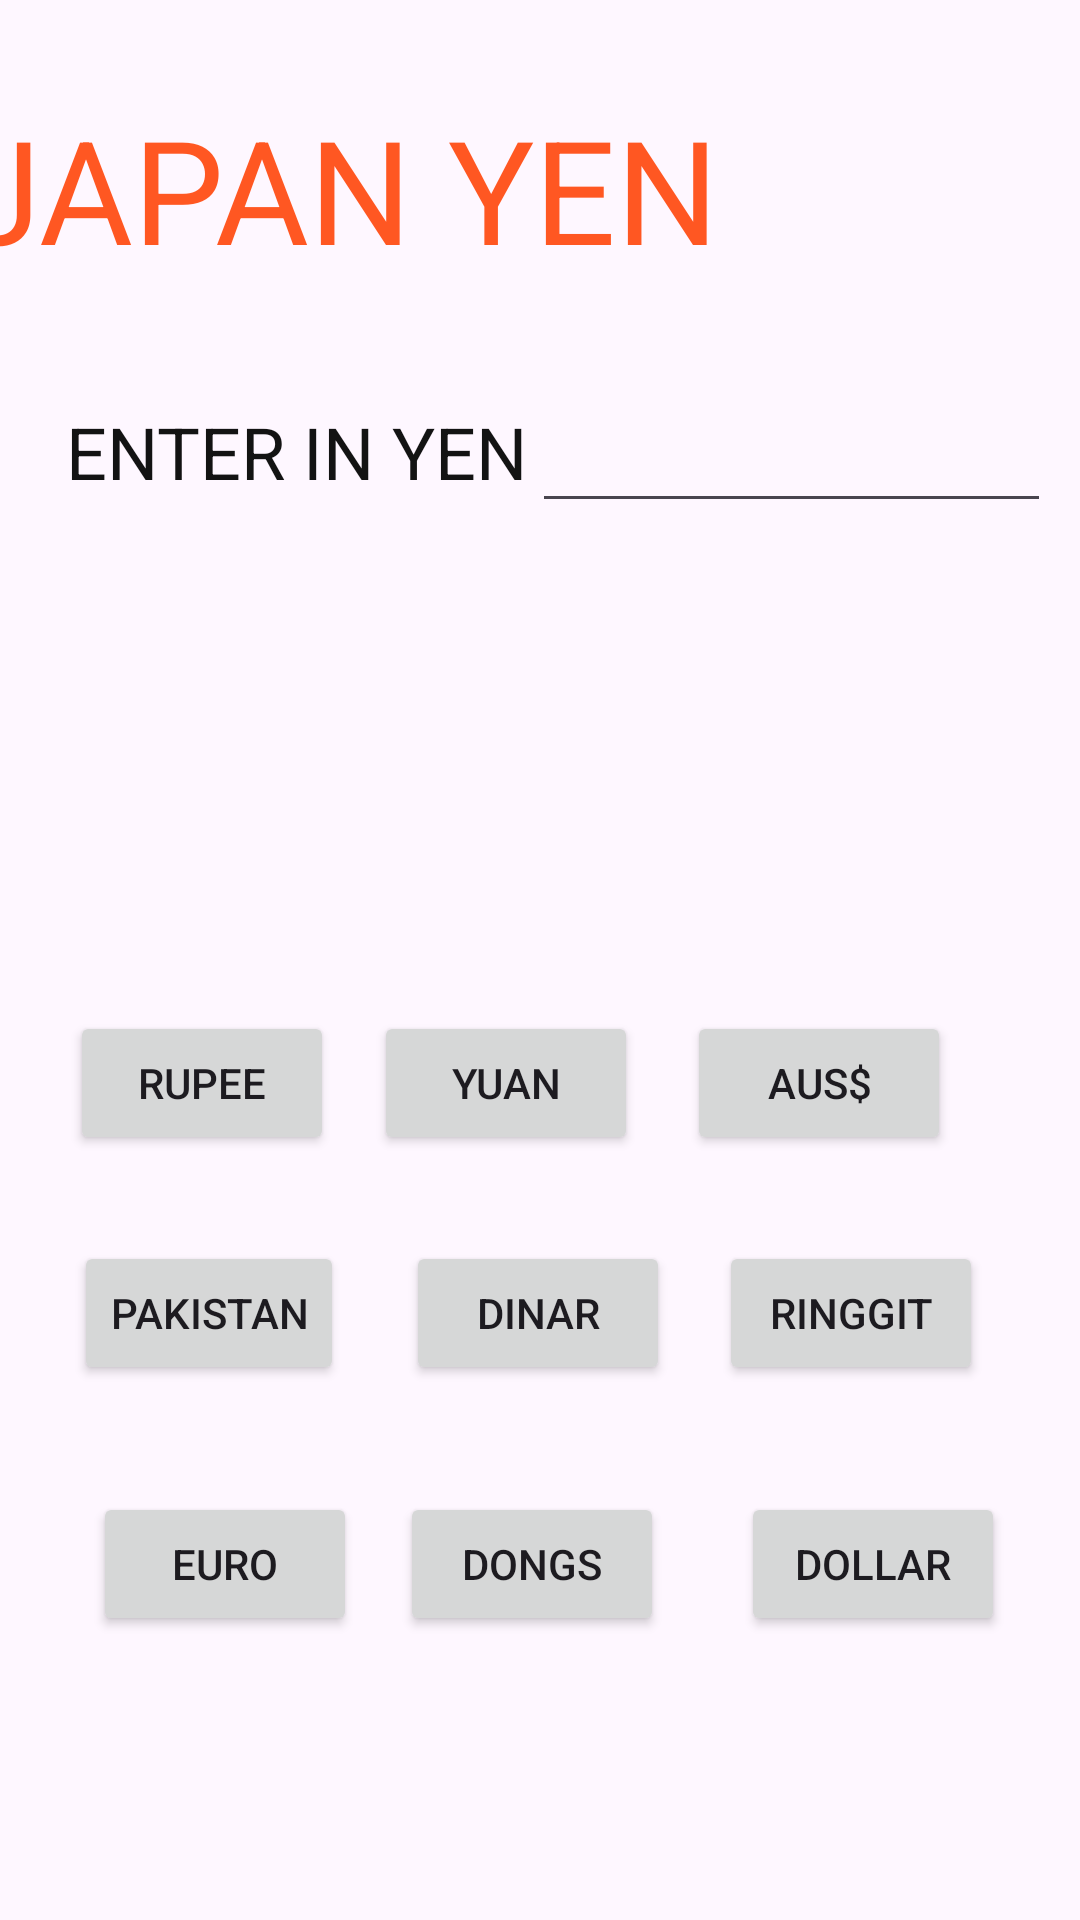

Layout XML and referenced resources for this Android screen:
<!-- AndroidManifest.xml: application theme Theme.Cc1 -->
<!-- res/layout/activity_yenn.xml -->
<?xml version="1.0" encoding="utf-8"?>
<androidx.constraintlayout.widget.ConstraintLayout xmlns:android="http://schemas.android.com/apk/res/android"
    xmlns:app="http://schemas.android.com/apk/res-auto"
    xmlns:tools="http://schemas.android.com/tools"
    android:layout_width="match_parent"
    android:layout_height="match_parent"
    android:background="@drawable/japanyenn"
    tools:context=".MainActivity">

    <TextView
        android:id="@+id/textView"
        android:layout_width="383dp"
        android:layout_height="92dp"
        android:text="JAPAN YEN"
        android:textColor="#FF5722"
        android:textSize="48sp"
        app:layout_constraintBottom_toBottomOf="parent"
        app:layout_constraintEnd_toEndOf="parent"
        app:layout_constraintHorizontal_bias="0.571"
        app:layout_constraintStart_toStartOf="parent"
        app:layout_constraintTop_toTopOf="parent"
        app:layout_constraintVertical_bias="0.056" />

    <EditText
        android:id="@+id/T1"
        android:layout_width="173dp"
        android:layout_height="40dp"
        android:ems="10"
        android:inputType="text"
        app:layout_constraintBottom_toBottomOf="parent"
        app:layout_constraintEnd_toEndOf="parent"
        app:layout_constraintHorizontal_bias="0.949"
        app:layout_constraintStart_toStartOf="parent"
        app:layout_constraintTop_toTopOf="parent"
        app:layout_constraintVertical_bias="0.224" />

    <EditText
        android:id="@+id/T2"
        android:layout_width="367dp"
        android:layout_height="59dp"
        android:layout_marginStart="16dp"
        android:layout_marginTop="232dp"
        android:layout_marginEnd="28dp"
        android:layout_marginBottom="440dp"
        android:ems="10"
        android:inputType="text"
        android:textColor="#101010"
        android:textColorHint="#03A9F4"
        android:textSize="34sp"
        app:layout_constraintBottom_toBottomOf="parent"
        app:layout_constraintEnd_toEndOf="parent"
        app:layout_constraintHorizontal_bias="0.0"
        app:layout_constraintStart_toStartOf="parent"
        app:layout_constraintTop_toTopOf="parent"
        app:layout_constraintVertical_bias="1.0" />

    <Button
        android:id="@+id/buttonDOL"
        android:layout_width="wrap_content"
        android:layout_height="wrap_content"
        android:text="YUAN"
        app:layout_constraintBottom_toBottomOf="parent"
        app:layout_constraintEnd_toEndOf="parent"
        app:layout_constraintHorizontal_bias="0.458"
        app:layout_constraintStart_toStartOf="parent"
        app:layout_constraintTop_toTopOf="parent"
        app:layout_constraintVertical_bias="0.569" />

    <Button
        android:id="@+id/buttondin"
        android:layout_width="wrap_content"
        android:layout_height="wrap_content"
        android:text="DINAR"
        app:layout_constraintBottom_toBottomOf="parent"
        app:layout_constraintEnd_toEndOf="parent"
        app:layout_constraintHorizontal_bias="0.498"
        app:layout_constraintStart_toStartOf="parent"
        app:layout_constraintTop_toTopOf="parent"
        app:layout_constraintVertical_bias="0.699" />

    <Button
        android:id="@+id/buttonvit"
        android:layout_width="wrap_content"
        android:layout_height="wrap_content"
        android:text="DONGS"
        app:layout_constraintBottom_toBottomOf="parent"
        app:layout_constraintEnd_toEndOf="parent"
        app:layout_constraintHorizontal_bias="0.49"
        app:layout_constraintStart_toStartOf="parent"
        app:layout_constraintTop_toTopOf="parent"
        app:layout_constraintVertical_bias="0.84" />

    <Button
        android:id="@+id/buttondRUP"
        android:layout_width="wrap_content"
        android:layout_height="wrap_content"
        android:text="Rupee"
        app:layout_constraintBottom_toBottomOf="parent"
        app:layout_constraintEnd_toEndOf="parent"
        app:layout_constraintHorizontal_bias="0.086"
        app:layout_constraintStart_toStartOf="parent"
        app:layout_constraintTop_toTopOf="parent"
        app:layout_constraintVertical_bias="0.569" />

    <Button
        android:id="@+id/buttoneur"
        android:layout_width="wrap_content"
        android:layout_height="wrap_content"
        android:text="EURO"
        app:layout_constraintBottom_toBottomOf="parent"
        app:layout_constraintEnd_toEndOf="parent"
        app:layout_constraintHorizontal_bias="0.114"
        app:layout_constraintStart_toStartOf="parent"
        app:layout_constraintTop_toTopOf="parent"
        app:layout_constraintVertical_bias="0.84" />

    <Button
        android:id="@+id/buttonpak"
        android:layout_width="wrap_content"
        android:layout_height="wrap_content"
        android:text="Pakistan"
        app:layout_constraintBottom_toBottomOf="parent"
        app:layout_constraintEnd_toEndOf="parent"
        app:layout_constraintHorizontal_bias="0.091"
        app:layout_constraintStart_toStartOf="parent"
        app:layout_constraintTop_toTopOf="parent"
        app:layout_constraintVertical_bias="0.699" />

    <TextView
        android:id="@+id/textView2"
        android:layout_width="168dp"
        android:layout_height="32dp"
        android:text="ENTER IN YEN"
        android:textColor="#131313"
        android:textColorHint="#BC0B0B"
        android:textSize="24sp"
        app:layout_constraintBottom_toBottomOf="parent"
        app:layout_constraintEnd_toEndOf="parent"
        app:layout_constraintHorizontal_bias="0.115"
        app:layout_constraintStart_toStartOf="parent"
        app:layout_constraintTop_toTopOf="parent"
        app:layout_constraintVertical_bias="0.221" />

    <Button
        android:id="@+id/buttonusd"
        android:layout_width="wrap_content"
        android:layout_height="wrap_content"
        android:text="DOLLAR"
        app:layout_constraintBottom_toBottomOf="parent"
        app:layout_constraintEnd_toEndOf="parent"
        app:layout_constraintHorizontal_bias="0.9"
        app:layout_constraintStart_toStartOf="@+id/buttondRUP"
        app:layout_constraintTop_toTopOf="parent"
        app:layout_constraintVertical_bias="0.84" />

    <Button
        android:id="@+id/buttonrig"
        android:layout_width="wrap_content"
        android:layout_height="wrap_content"
        android:text="RINGGIT"
        app:layout_constraintBottom_toBottomOf="parent"
        app:layout_constraintEnd_toEndOf="parent"
        app:layout_constraintHorizontal_bias="0.881"
        app:layout_constraintStart_toStartOf="parent"
        app:layout_constraintTop_toTopOf="parent"
        app:layout_constraintVertical_bias="0.699" />

    <Button
        android:id="@+id/buttonaus"
        android:layout_width="wrap_content"
        android:layout_height="wrap_content"
        android:text="AUS$"
        app:layout_constraintBottom_toBottomOf="parent"
        app:layout_constraintEnd_toEndOf="parent"
        app:layout_constraintHorizontal_bias="0.827"
        app:layout_constraintStart_toStartOf="@+id/buttondRUP"
        app:layout_constraintTop_toTopOf="parent"
        app:layout_constraintVertical_bias="0.569" />

</androidx.constraintlayout.widget.ConstraintLayout>
<!-- resources referenced by this layout -->
<resources>
  <style name="Theme.Cc1" parent="Base.Theme.Cc1" />
  <style name="Base.Theme.Cc1" parent="Theme.Material3.DayNight.NoActionBar">
          
          
      </style>
</resources>
